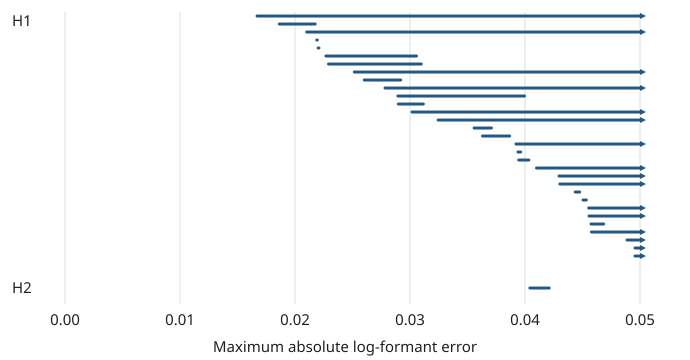

Data behind this chart, as committed beside it:
dimension, birth, death
1, 0.0167, inf
1, 0.01863, 0.02175
1, 0.02102, inf
1, 0.02189, 0.02194
1, 0.02201, 0.02208
1, 0.02269, 0.03057
1, 0.02292, 0.03098
1, 0.02516, inf
1, 0.02602, 0.02919
1, 0.02783, inf
1, 0.02895, 0.03995
1, 0.02899, 0.03116
1, 0.03018, inf
1, 0.03245, inf
1, 0.03557, 0.03708
1, 0.0363, 0.03866
1, 0.03922, inf
1, 0.03939, 0.03962
1, 0.03945, 0.04034
1, 0.041, inf
1, 0.04296, inf
1, 0.04303, inf
1, 0.04437, 0.04475
1, 0.04505, 0.04533
1, 0.04554, inf
1, 0.04557, inf
1, 0.04574, 0.04684
1, 0.04578, inf
1, 0.04887, inf
1, 0.04957, inf
1, 0.04957, inf
2, 0.04042, 0.0421
